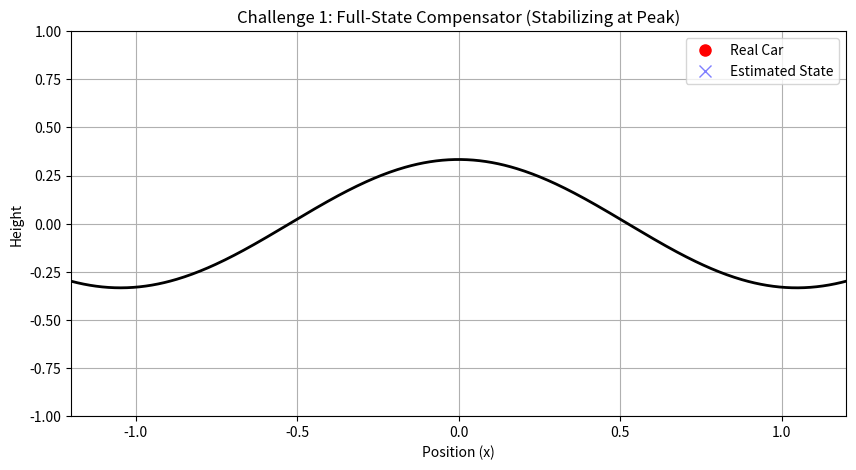

Write the Python code that produced this figure.
# Full-State Compensator

import numpy as np
from scipy.integrate import solve_ivp
from scipy.signal import place_poles
import matplotlib.pyplot as plt
import matplotlib.animation as animation

# Parameter sistem
g = 9.81    # Konstanta gravitasi (m/s^2)
m = 1.0     # Massa mobil (kg)
k = 3.0     # Faktor skala untuk kelengkungan lereng

# Geser profil gunung agar puncaknya berada di tengah
peak_shift = np.pi / (2 * k)  # Geseran horizontal untuk menyelaraskan puncak di x = 0

# Parameter gangguan (disturbance)
# disturbance_force = 5.0     # Besarnya gangguan
# disturbance_interval = 0.5  # Interval waktu untuk gangguan

# Ambang batas restart
# frame_restart_threshold = 1.2  # Restart simulasi jika mobil keluar dari jangkauan ini

# Linearized Model Matrices (A, B, C)
# A = [[0, 1], [g*k, 0]]
A = np.array([[0, 1], 
              [g * k, 0]])
B = np.array([[0], 
              [1/m]])
C = np.array([[1, 0]]) # Diasumsikan hanya mengukur posisi (x)

### Pole Placement ###
# Poles Controller: Harus negatif agar stabil.
# Poles Observer: Harus lebih negatif (lebih cepat) dari Controller.

poles_controller = [-6, -7]       # Desain respon sistem
poles_observer   = [-30, -31]     # Desain kecepatan estimasi

# Hitung Gain K (Controller) 
# place_poles menghitung K untuk (A - BK)
res_k = place_poles(A, B, poles_controller)
K = res_k.gain_matrix
print(f"Controller Gain K: {K}")

# Hitung Gain L (Observer) 
# Kita gunakan transpose karena place_poles menyelesaikan A - BK, sedangkan observer A - LC
res_l = place_poles(A.T, C.T, poles_observer)
L = res_l.gain_matrix.T
print(f"Observer Gain L: {L}")

### Implementasi Compensator ###

# Variabel Global untuk menyimpan state estimasi (x_hat, v_hat)
# Inisialisasi estimasi di 0
observer_state = np.array([0.0, 0.0]) 
last_t = 0

# Placeholder untuk sistem kendali yang didefinisikan pengguna
def control_system(t, y_measurement):
    """
    Fungsi ini menggabungkan Observer dan Controller.
    Input: y_measurement (Hanya posisi x dari sensor)
    Output: Force (F)
    """
    
    global observer_state, last_t
    
    # Hitung dt (delta time) untuk update integral observer
    dt = t - last_t
    if dt <= 0: dt = 0.01 # Fallback untuk langkah pertama
    last_t = t

    # 1. STATE ESTIMATOR (OBSERVER)
    # Rumus: d(x_hat)/dt = A*x_hat + B*u + L(y - C*x_hat)
    # y = y_measurement (posisi aktual dari sensor)
    
    # Prediksi Output Estimasi (y_hat)
    y_hat = np.dot(C, observer_state) # C * x_hat
    
    # Error Estimasi (Sensor - Estimasi)
    estimation_error = y_measurement - y_hat
    
    # Hitung Kontrol (u) berdasarkan state estimasi SEBELUM update
    # u = -K * x_hat
    u = -np.dot(K, observer_state)
    
    # Hitung Turunan State Estimasi (d_x_hat)
    # A*x_hat
    term1 = np.dot(A, observer_state)
    # B*u
    term2 = np.dot(B, u).flatten() # flatten agar jadi vektor 1D
    # L(y - y_hat)
    term3 = np.dot(L, estimation_error).flatten()
    
    d_x_hat = term1 + term2 + term3
    
    # Update State Estimasi (Integrasi Euler Sederhana)
    observer_state = observer_state + d_x_hat * dt
    
    # Kembalikan gaya u (scalar)
    return u[0]

# Dinamika state-space Mountain Car
def mountain_car_dynamics(t, state):
    """
    Menghitung dinamika mountain car dengan gangguan periodik dan sistem kendali yang didefinisikan pengguna.
    Parameter:
    - t: Waktu saat ini (detik).
    - state: [x, v] di mana x adalah posisi dan v adalah kecepatan.
    Kembalian:
    - [v, a]: Turunan posisi dan kecepatan.
    """
    x, v = state
    F = control_system(t, x)  # Dapatkan gaya kendali dari sistem yang didefinisikan pengguna
    a = -g * np.cos(k * (x + peak_shift)) + F / m  # Percepatan dengan kendali

    # Tambahkan gangguan setiap disturbance_interval detik
    # if int(t) % disturbance_interval == 0 and int(t * 100) % 100 == 0:
    #     a += disturbance_force / m  # Tambahkan gaya gangguan

    return [v, a]

# Fungsi untuk mereset simulasi jika mobil bergerak keluar frame
# def reset_simulation():
#     global current_state, solution_time, solution_states
#     current_state = initial_state.copy()
#     solution_time = [0]
#     solution_states = [current_state]
# Tidak diperlukan karena mobil tidak akan bergerak keluar frame (Kendali sudah diterapkan)

# Kondisi awal
initial_state = [-0.5, 0.0] # Mulai acak
current_state = initial_state.copy()
observer_state = np.array([0.0, 0.0]) # Reset observer
last_t = 0
solution_time = [0]
solution_states = [current_state]
solution_estimated = [observer_state.copy()]

# Fungsi solver untuk memperbarui state
def update_solution():
    global current_state, solution_time, solution_states, last_t
    t_curr = solution_time[-1]
    
    # Solve untuk time step berikutnya
    sol = solve_ivp(mountain_car_dynamics, [t_curr, t_curr + dt], current_state, t_eval=[t_curr + dt])
    
    if sol.y.size > 0:
        current_state = sol.y[:, -1]
        solution_time.append(sol.t[-1])
        solution_states.append(current_state)
        solution_estimated.append(observer_state.copy()) # Simpan log estimasi

# Parameter simulasi
t_span = (0, 15)  # Simulasikan selama 15 detik
dt = 0.01         # Langkah waktu

# Visualisasi: Animasikan Mountain Car
fig, ax = plt.subplots(figsize=(10, 5))
ax.set_xlim(-1.2, 1.2)
ax.set_ylim(-1.0, 1.0)
ax.set_xlabel("Position (x)")
ax.set_ylabel("Height")
ax.set_title("Challenge 1: Full-State Compensator (Stabilizing at Peak)")

# Representasi Gunung dan Mobil
mountain_x = np.linspace(-1.2, 1.2, 500)
mountain_y = np.sin(k * (mountain_x + peak_shift)) / k  # Profil gunung yang disesuaikan
car, = ax.plot([], [], 'ro', markersize=8, label='Real Car') # Visualisasi Mobil
est_car, = ax.plot([], [], 'bx', markersize=8, alpha=0.5, label='Estimated State') # Visualisasi Estimator
mountain_line, = ax.plot(mountain_x, mountain_y, 'k-', lw=2)
ax.legend()
ax.grid(True)

# Inisialisasi animasi
def init():
    car.set_data([], [])
    est_car.set_data([], [])
    return car, est_car

# Fungsi update untuk animasi
def update(frame):
    update_solution()
    
    # Real Car
    car_x = current_state[0]
    car_y = np.sin(k * (car_x + peak_shift)) / k
    car.set_data([car_x], [car_y])
    
    # Estimated Car (Melihat apakah estimator akurat)
    est_x = solution_estimated[-1][0]
    est_y = np.sin(k * (est_x + peak_shift)) / k
    est_car.set_data([est_x], [est_y])
    
    return car, est_car

# Buat animasi
ani = animation.FuncAnimation(fig, update, frames=400, init_func=init, blit=True, interval=20)

plt.show()